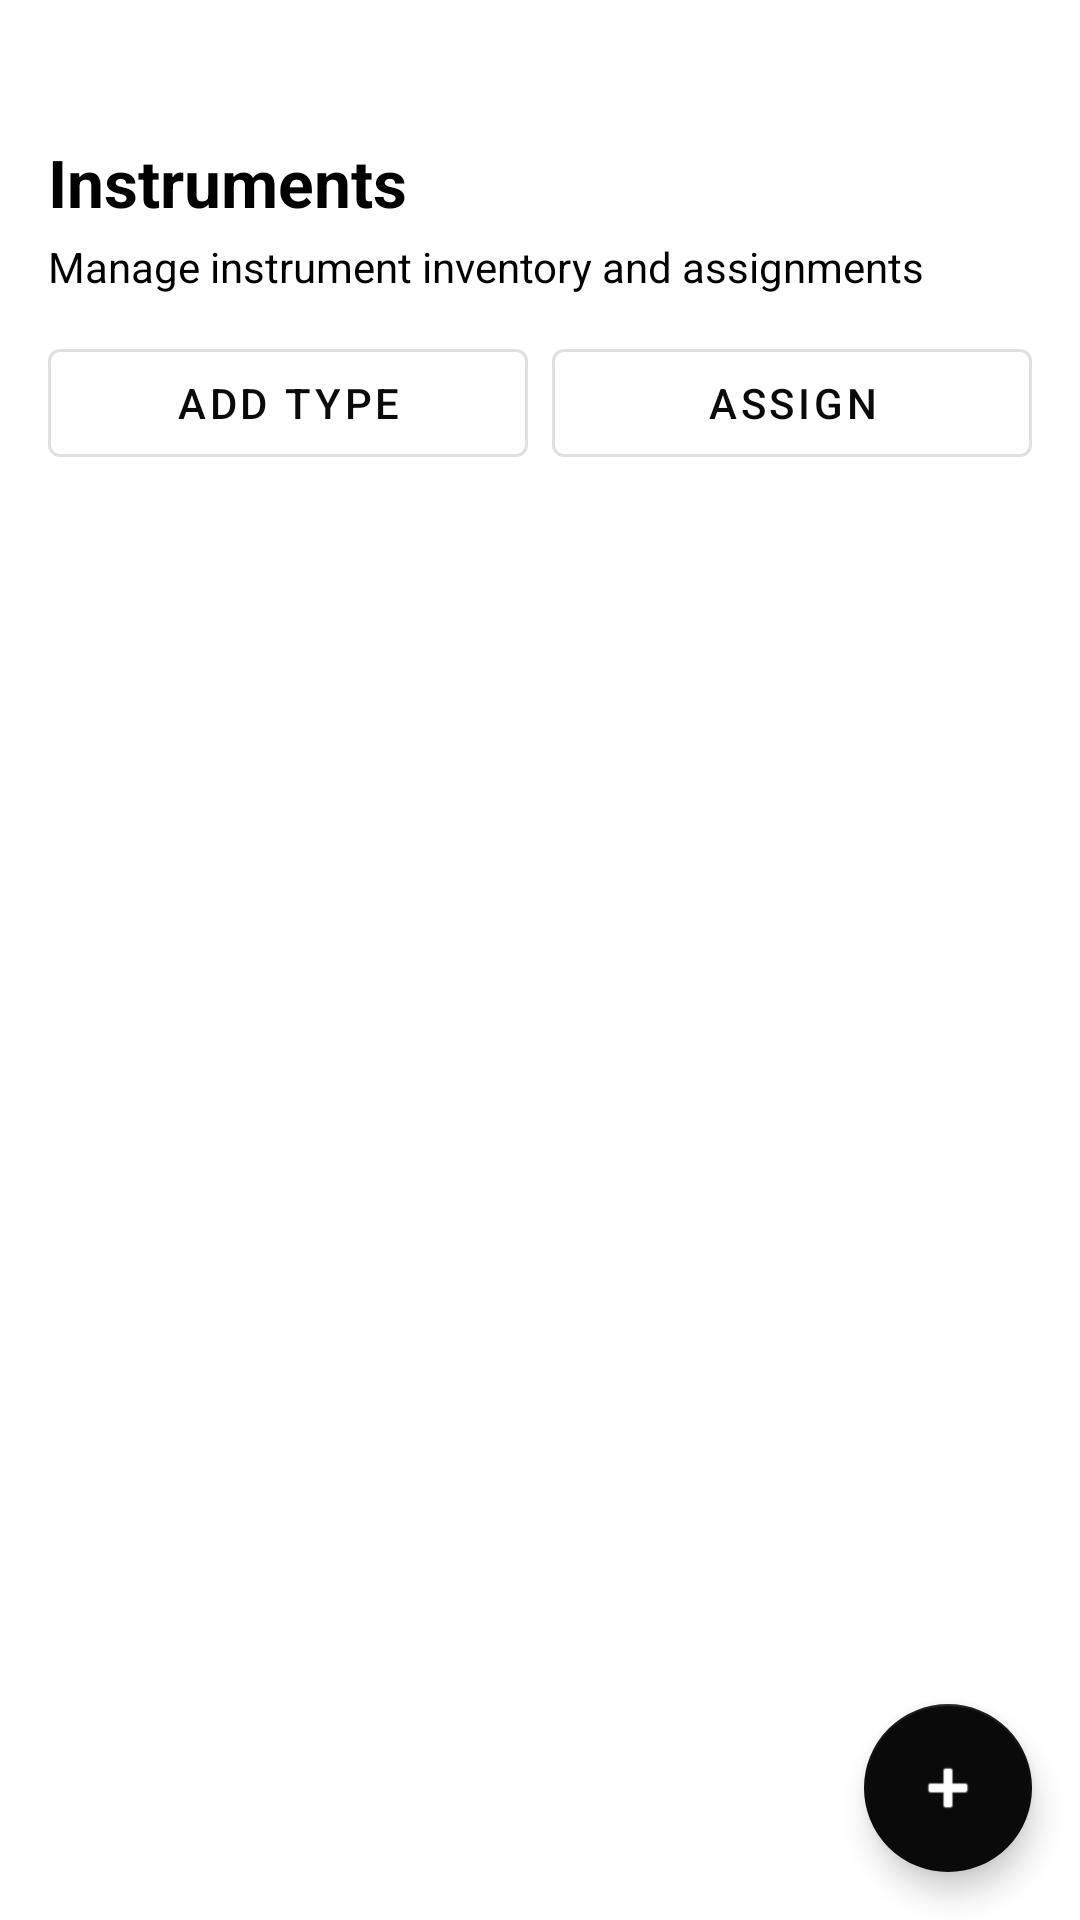

Android layout source for this screen:
<!-- AndroidManifest.xml: application theme Theme.MusicClub -->
<!-- res/layout/instruments_layout.xml -->
<?xml version="1.0" encoding="utf-8"?>
<androidx.coordinatorlayout.widget.CoordinatorLayout
    xmlns:android="http://schemas.android.com/apk/res/android"
    xmlns:app="http://schemas.android.com/apk/res-auto"
    android:layout_width="match_parent"
    android:layout_height="match_parent"
    android:background="?attr/colorSurface">

    
    <LinearLayout
        android:layout_width="match_parent"
        android:layout_height="match_parent"
        android:orientation="vertical"
        android:padding="16dp"
        android:layout_marginTop="30dp">

        
        <TextView
            android:id="@+id/tvInstrumentTitle"
            android:layout_width="wrap_content"
            android:layout_height="wrap_content"
            android:text="@string/instruments_title"
            android:textSize="22sp"
            android:textStyle="bold"
            android:textColor="?attr/colorOnSurface" />

        
        <TextView
            android:id="@+id/tvInstrumentSubtitle"
            android:layout_width="match_parent"
            android:layout_height="wrap_content"
            android:text="@string/instruments_subtitle"
            android:textSize="14sp"
            android:textColor="?attr/colorOnSurface"
            android:layout_marginTop="4dp" />

        
        <LinearLayout
            android:layout_width="match_parent"
            android:layout_height="wrap_content"
            android:orientation="horizontal"
            android:layout_marginTop="12dp"
            android:layout_marginBottom="12dp">

            <com.google.android.material.button.MaterialButton
                android:id="@+id/btnAddType"
                style="?attr/materialButtonOutlinedStyle"
                android:layout_width="0dp"
                android:layout_height="wrap_content"
                android:layout_weight="1"
                android:text="@string/add_type"
                app:icon="@drawable/ic_category"
                app:iconGravity="textStart"
                app:iconTint="?attr/colorOnSurface"
                android:layout_marginEnd="8dp"/>

            <com.google.android.material.button.MaterialButton
                android:id="@+id/btnAssignInstrument"
                style="?attr/materialButtonOutlinedStyle"
                android:layout_width="0dp"
                android:layout_height="wrap_content"
                android:layout_weight="1"
                android:text="@string/assign_instrument"
                app:icon="@drawable/ic_assign"
                app:iconGravity="textStart"
                app:iconTint="?attr/colorOnSurface"/>
        </LinearLayout>

        
        <androidx.recyclerview.widget.RecyclerView
            android:id="@+id/rvInstruments"
            android:layout_width="match_parent"
            android:layout_height="0dp"
            android:layout_weight="1"/>
    </LinearLayout>

    
    <com.google.android.material.floatingactionbutton.FloatingActionButton
        android:id="@+id/fabAddInstrument"
        android:layout_width="wrap_content"
        android:layout_height="wrap_content"
        android:contentDescription="@string/add_instrument"
        android:src="@android:drawable/ic_input_add"
        app:backgroundTint="?attr/colorPrimary"
        app:tint="?attr/colorOnPrimary"
        android:layout_gravity="bottom|end"
        android:layout_margin="16dp"/>

</androidx.coordinatorlayout.widget.CoordinatorLayout>
<!-- resources referenced by this layout -->
<resources>
  <string name="add_instrument">Add Instrument</string>
  <string name="add_type">Add Type</string>
  <string name="assign_instrument">Assign</string>
  <string name="instruments_subtitle">Manage instrument inventory and assignments</string>
  <string name="instruments_title">Instruments</string>
  <style name="Theme.MusicClub" parent="Theme.MaterialComponents.DayNight.NoActionBar">
  
          
          <item name="colorPrimary">@color/colorPrimary</item>
          <item name="colorPrimaryVariant">@color/colorPrimary</item>
          <item name="colorSecondary">@color/colorSecondary</item>
          <item name="colorSecondaryVariant">@color/colorSecondary</item>
          <item name="colorAccent">@color/colorAccent</item>
  
          
          <item name="android:windowBackground">@color/bg_main_light</item>
          <item name="colorSurface">@color/bg_surface_light</item>
  
          
          <item name="android:textColorPrimary">@color/text_primary_light</item>
          <item name="android:textColorSecondary">@color/text_secondary_light</item>
          <item name="colorOnSurfaceVariant">@color/text_secondary_light</item>
  
  
          
          <item name="android:statusBarColor">@color/bg_main_light</item>
          <item name="android:windowLightStatusBar">true</item>
  
          
          <item name="materialButtonStyle">@style/Widget.MusicTeam.Button</item>
  
          
          <item name="textInputStyle">@style/Widget.MusicTeam.TextInput</item>
  
          
          <item name="android:windowActionBar">false</item>
          <item name="android:windowNoTitle">true</item>
          <item name="dividerColor">@color/divider_light</item>
      </style>
  <color name="colorPrimary">#0A0A0A</color>
  <color name="colorSecondary">#F5F5F5</color>
  <color name="colorAccent">#737373</color>
  <color name="bg_main_light">#FFFFFF</color>
  <color name="bg_surface_light">#FFFFFF</color>
  <color name="text_primary_light">#0A0A0A</color>
  <color name="text_secondary_light">#737373</color>
  <style name="Widget.MusicTeam.Button" parent="Widget.MaterialComponents.Button">
          <item name="backgroundTint">@color/button_primary</item>
          <item name="android:textColor">@color/text_primary_dark</item>
          <item name="cornerRadius">12dp</item>
      </style>
  <style name="Widget.MusicTeam.TextInput" parent="Widget.MaterialComponents.TextInputLayout.OutlinedBox">
          <item name="boxBackgroundColor">@color/bg_surface_light</item>
          <item name="boxStrokeColor">@color/colorPrimary</item>
          <item name="hintTextColor">@color/text_secondary_light</item>
      </style>
  <color name="divider_light">#E5E5E5</color>
  <color name="button_primary">#0A0A0A</color>
  <color name="text_primary_dark">#FAFAFA</color>
</resources>
